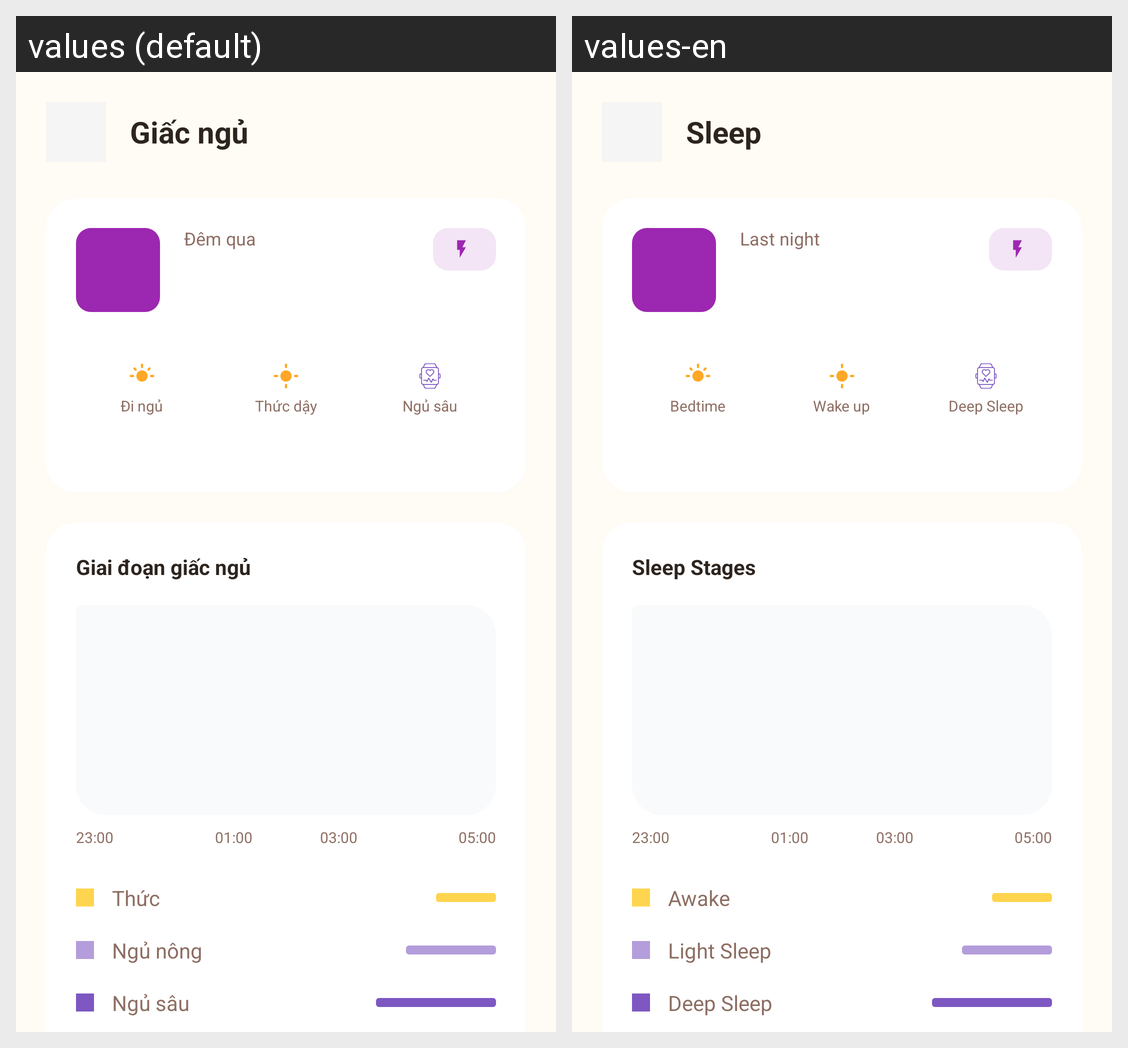

This grid shows one Android layout under two languages. Give, for every string resource on the screen, its name, the default text and each shown locale's text.
Android screen res/layout/layout_sleep_detail.xml rendered under 2 locales, left to right: values (default), values-en. Device: Nexus 5 (rendered at 1080×1920; each locale shown at half size, 540×960, under a caption strip naming it); theme Theme.Better_Life.
Strings drawn on this screen, with the default value and each locale's value (text and hints the layout hard-codes, and strings that could not be matched under every locale, appear in the picture but are not listed):

sleep
  values: Giấc ngủ
  values-en: Sleep

last_night
  values: Đêm qua
  values-en: Last night

sleep_start
  values: Đi ngủ
  values-en: Bedtime

wake_up
  values: Thức dậy
  values-en: Wake up

deep_sleep
  values: Ngủ sâu
  values-en: Deep Sleep

sleep_stages
  values: Giai đoạn giấc ngủ
  values-en: Sleep Stages

awake
  values: Thức
  values-en: Awake

light_sleep
  values: Ngủ nông
  values-en: Light Sleep
